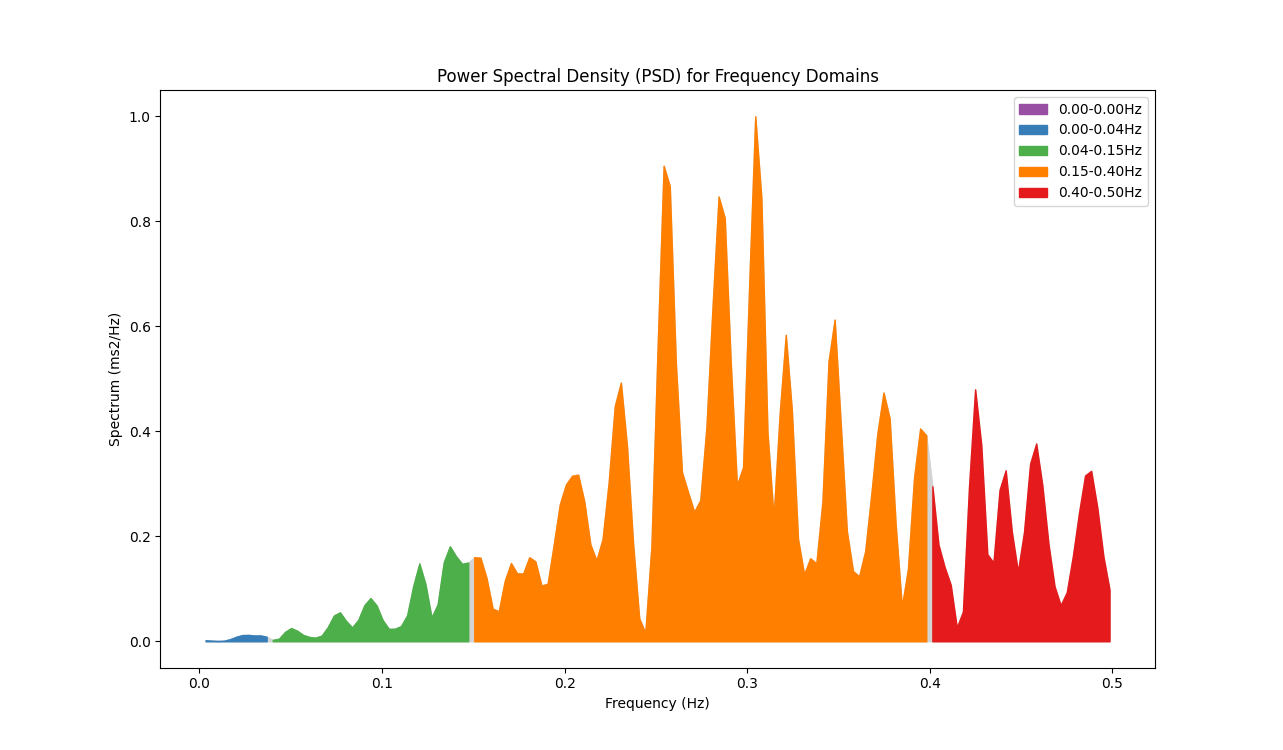

The file beside this chart, header and first rows:
, Frequency, Power
1, 0.003345, 0.001853
2, 0.00669, 0.001218
3, 0.01003, 0.0006268
4, 0.01338, 0.001019
5, 0.01672, 0.003941
6, 0.02007, 0.008472
7, 0.02341, 0.01178
8, 0.02676, 0.01205
9, 0.0301, 0.011
10, 0.03345, 0.01112
11, 0.03679, 0.008589
12, 0.04014, 0.002604
13, 0.04348, 0.004812
14, 0.04683, 0.01764
15, 0.05017, 0.02515
16, 0.05352, 0.02003
17, 0.05686, 0.01197
18, 0.06021, 0.008122
19, 0.06355, 0.006912
20, 0.0669, 0.01067
21, 0.07024, 0.02675
22, 0.07359, 0.04893
23, 0.07693, 0.05509
24, 0.08028, 0.03873
25, 0.08362, 0.0264
26, 0.08696, 0.04071
27, 0.09031, 0.06877
28, 0.09365, 0.0823
29, 0.097, 0.06815
30, 0.1003, 0.04019
31, 0.1037, 0.02362
32, 0.107, 0.0239
33, 0.1104, 0.02891
34, 0.1137, 0.04929
35, 0.1171, 0.1052
36, 0.1204, 0.1483
37, 0.1238, 0.1089
38, 0.1271, 0.0454
39, 0.1304, 0.07041
40, 0.1338, 0.1506
41, 0.1371, 0.1808
42, 0.1405, 0.1619
43, 0.1438, 0.1475
44, 0.1472, 0.1499
45, 0.1505, 0.1601
46, 0.1539, 0.1591
47, 0.1572, 0.1205
48, 0.1606, 0.06223
49, 0.1639, 0.05699
50, 0.1672, 0.1156
51, 0.1706, 0.149
52, 0.1739, 0.1293
53, 0.1773, 0.1289
54, 0.1806, 0.16
55, 0.184, 0.1521
56, 0.1873, 0.1061
57, 0.1907, 0.1095
58, 0.194, 0.1835
59, 0.1973, 0.2608
60, 0.2007, 0.2985
... 89 more rows
